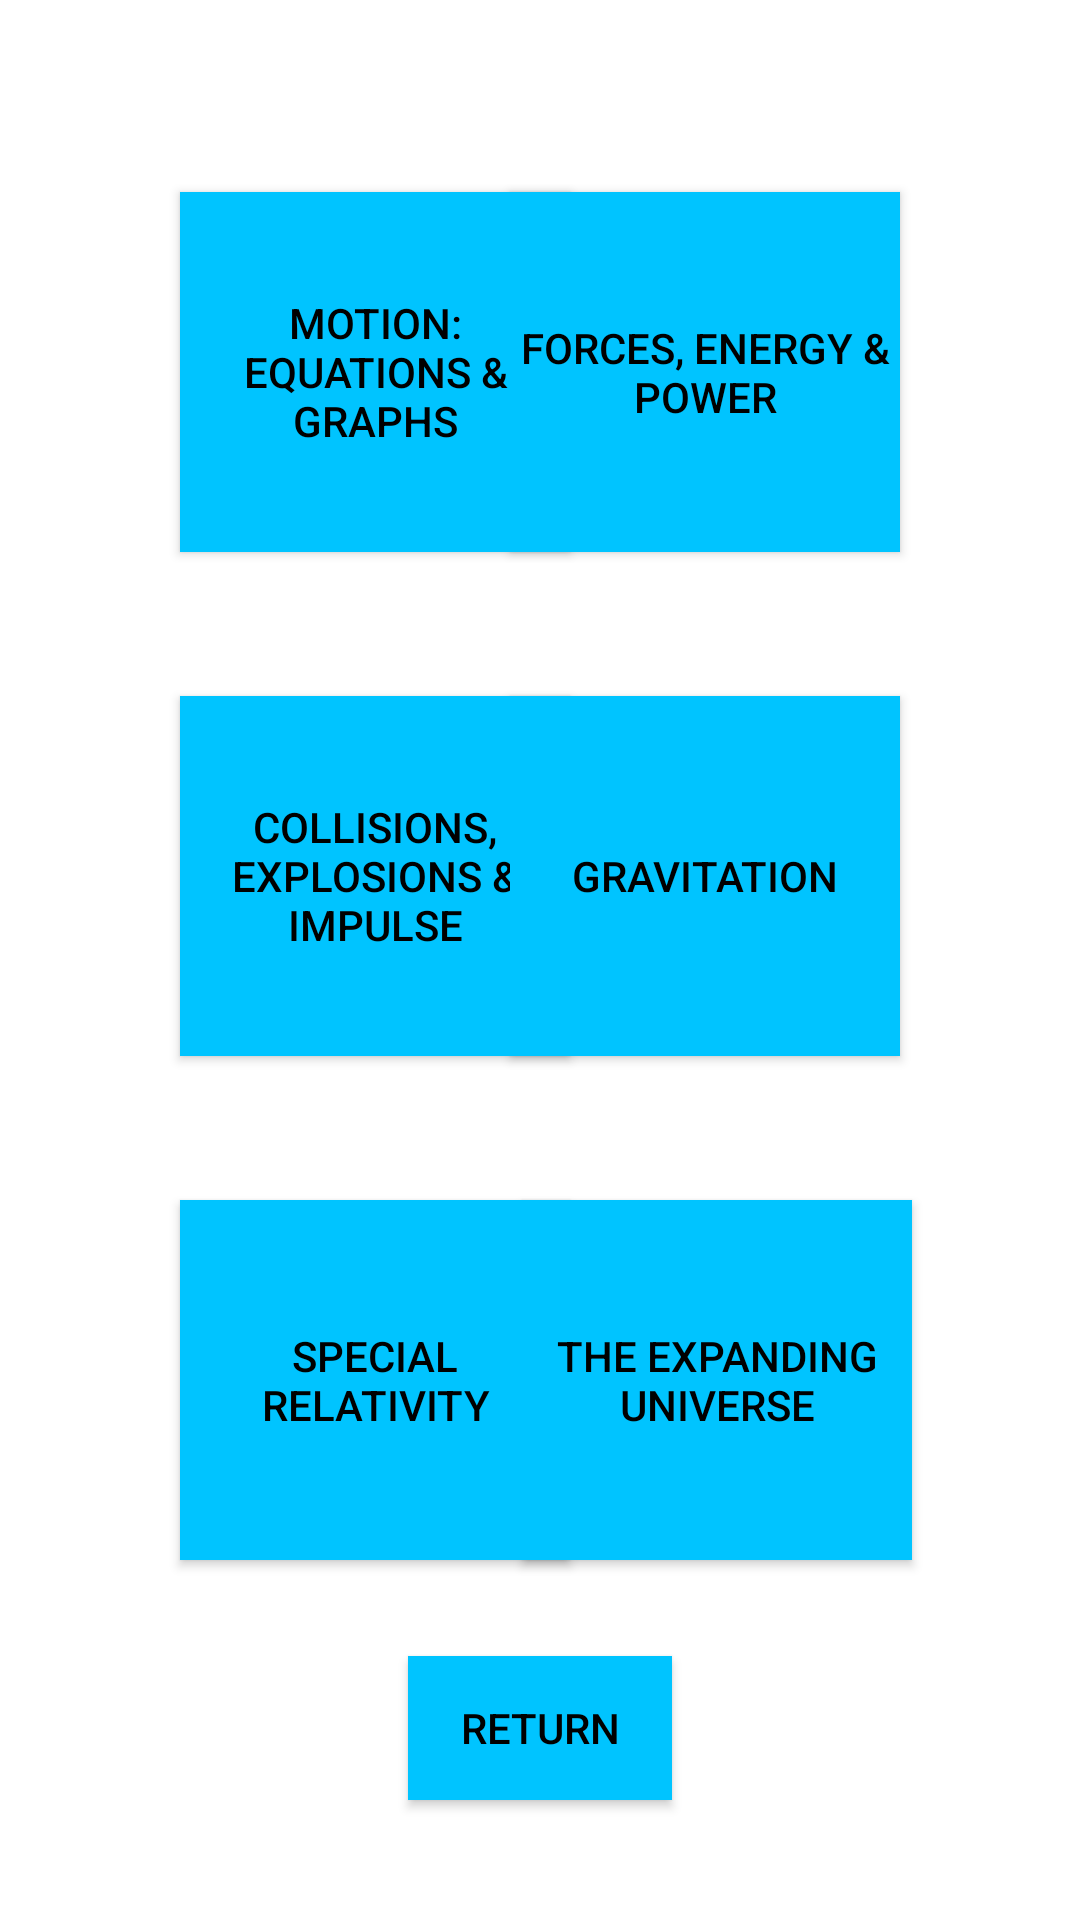

Here is an Android app screen rendered from its layout file. Give the layout XML and the strings, colors and styles it references.
<!-- AndroidManifest.xml: application theme AppTheme -->
<!-- res/layout/activity_odu_home.xml -->
<?xml version="1.0" encoding="utf-8"?>
<androidx.constraintlayout.widget.ConstraintLayout xmlns:android="http://schemas.android.com/apk/res/android"
    xmlns:app="http://schemas.android.com/apk/res-auto"
    xmlns:tools="http://schemas.android.com/tools"
    android:layout_width="match_parent"
    android:layout_height="match_parent"
    android:background="?attr/backgroundcolor"
    tools:context=".OurDynamicUniverse.oduHome">

    <Button
        android:id="@+id/motionButton"
        android:layout_width="130dp"
        android:layout_height="120dp"
        android:layout_marginStart="60dp"
        android:layout_marginLeft="60dp"
        android:background="?attr/buttoncolor"
        android:text="Motion: Equations &amp; Graphs"
        android:textColor="?attr/textcolor"
        app:layout_constraintBottom_toBottomOf="@+id/forcesButton"
        app:layout_constraintStart_toStartOf="parent"
        app:layout_constraintTop_toTopOf="@+id/forcesButton" />

    <Button
        android:id="@+id/forcesButton"
        android:layout_width="130dp"
        android:layout_height="120dp"
        android:layout_marginTop="64dp"
        android:layout_marginEnd="60dp"
        android:layout_marginRight="60dp"
        android:background="?attr/buttoncolor"
        android:text="Forces, Energy &amp; Power"
        android:textColor="?attr/textcolor"
        app:layout_constraintEnd_toEndOf="parent"
        app:layout_constraintTop_toTopOf="parent" />

    <Button
        android:id="@+id/colButton"
        android:layout_width="130dp"
        android:layout_height="120dp"
        android:layout_marginStart="60dp"
        android:layout_marginLeft="60dp"
        android:background="?attr/buttoncolor"
        android:text="Collisions, Explosions &amp; Impulse"
        android:textColor="?attr/textcolor"
        app:layout_constraintBottom_toBottomOf="@+id/gravButton"
        app:layout_constraintStart_toStartOf="parent"
        app:layout_constraintTop_toTopOf="@+id/gravButton"
        app:layout_constraintVertical_bias="0.0" />

    <Button
        android:id="@+id/gravButton"
        android:layout_width="130dp"
        android:layout_height="120dp"
        android:layout_marginTop="48dp"
        android:background="?attr/buttoncolor"
        android:text="Gravitation"
        android:textColor="?attr/textcolor"
        app:layout_constraintEnd_toEndOf="parent"
        app:layout_constraintHorizontal_bias="0.0"
        app:layout_constraintStart_toStartOf="@+id/forcesButton"
        app:layout_constraintTop_toBottomOf="@+id/forcesButton" />

    <Button
        android:id="@+id/relButton"
        android:layout_width="130dp"
        android:layout_height="120dp"
        android:layout_marginStart="60dp"
        android:layout_marginLeft="60dp"
        android:layout_marginTop="64dp"
        android:background="?attr/buttoncolor"
        android:text="Special Relativity"
        android:textColor="?attr/textcolor"
        app:layout_constraintBottom_toBottomOf="@+id/uniButton"
        app:layout_constraintStart_toStartOf="parent"
        app:layout_constraintTop_toTopOf="@+id/uniButton"
        app:layout_constraintVertical_bias="1.0" />

    <Button
        android:id="@+id/uniButton"
        android:layout_width="130dp"
        android:layout_height="120dp"
        android:layout_marginTop="48dp"
        android:layout_marginEnd="56dp"
        android:layout_marginRight="56dp"
        android:background="?attr/buttoncolor"
        android:text="The Expanding Universe"
        android:textColor="?attr/textcolor"
        app:layout_constraintEnd_toEndOf="parent"
        app:layout_constraintTop_toBottomOf="@+id/gravButton" />

    <Button
        android:id="@+id/backButton"
        android:layout_width="wrap_content"
        android:layout_height="wrap_content"
        android:layout_marginTop="32dp"
        android:background="?attr/buttoncolor"
        android:text="return"
        android:textColor="?attr/textcolor"
        app:layout_constraintEnd_toEndOf="parent"
        app:layout_constraintStart_toStartOf="parent"
        app:layout_constraintTop_toBottomOf="@+id/relButton" />


</androidx.constraintlayout.widget.ConstraintLayout>
<!-- resources referenced by this layout -->
<resources>
  <style name="AppTheme" parent="Theme.AppCompat.Light.NoActionBar">
          
          <item name="colorPrimary">@color/colorPrimary</item>
          <item name="colorPrimaryDark">@color/colorPrimaryDark</item>
          <item name="colorAccent">@color/colorAccent</item>
          <item name="backgroundcolor">#ffffff</item>
          <item name="buttoncolor">#00C4FF</item>
          <item name="textcolor">#000000</item>
          <item name="hintcolor">#505050</item>
  
      </style>
  <color name="colorPrimary">#03A9F4</color>
  <color name="colorPrimaryDark">#093FFF</color>
  <color name="colorAccent">#FFFFFF</color>
</resources>
